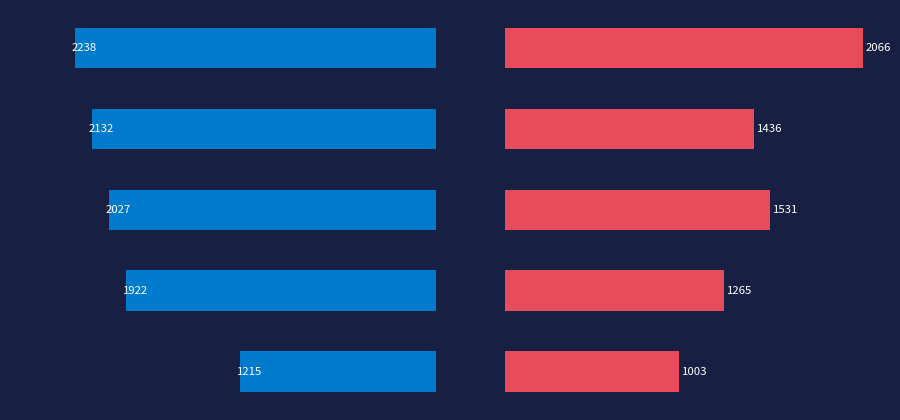

This figure's Python source:
import matplotlib.pyplot as plt
import numpy as np

val_left = [2238, 2132, 2027, 1922, 1215]   #蓝色2022 降序：大→小
val_right = [2066, 1436, 1531, 1265, 1003] #红色2021 降序：大→小

n = len(val_left)
y = np.arange(n)
# 关键！反转y，把索引0放到最上面
y = np.flip(y)

bar_h = 0.5
gap_width = 400

fig, (axL, axR) = plt.subplots(1, 2, sharey=True, figsize=(11,5.2), dpi=110)
bg = "#172042"
fig.patch.set_facecolor(bg)
axL.set_facecolor(bg)
axR.set_facecolor(bg)

# 左边蓝色
barsL = axL.barh(y, val_left, height=bar_h, color="#007acc")
axL.set_xlim(0, max(val_left)+gap_width)
axL.invert_xaxis()
axL.set_yticks([])
axL.tick_params(axis="x", bottom=False, labelbottom=False)
for s in axL.spines.values():
    s.set_visible(False)

# 右边红色
barsR = axR.barh(y, val_right, height=bar_h, color="#e84c5c", left=gap_width)
axR.set_xlim(0, gap_width + max(val_right))
axR.tick_params(axis="x", bottom=False, labelbottom=False)
for s in axR.spines.values():
    s.set_visible(False)

# 数值标签
for bar, num in zip(barsL, val_left):
    axL.text(bar.get_width()+18, bar.get_y()+bar_h/2, str(num), va="center", c="white", fontsize=8.2)

for bar, num in zip(barsR, val_right):
    axR.text(gap_width + bar.get_width()+18, bar.get_y()+bar_h/2, str(num), va="center", c="white", fontsize=8.2)

plt.subplots_adjust(wspace=0)
plt.show()
